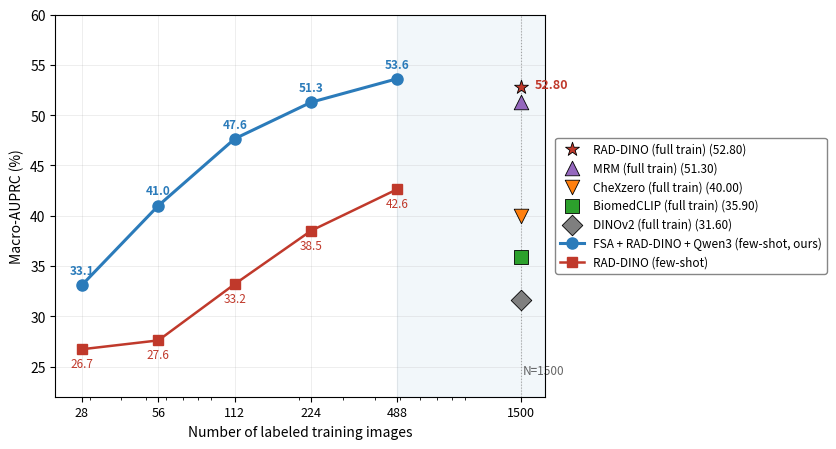

Python code for this plot: (Note: this script raises an exception after producing the figure.)
#!/usr/bin/env python
"""VinDr-CXR figure (Option 1): x-axis = number of labeled training images.

FSA + RAD-DINO + Qwen3 and RAD-DINO few-shot linear probe are curves over
increasing image budgets. Full-train linear-probe ceilings (DINOv2, BiomedCLIP,
CheXzero, MRM, RAD-DINO) are single points at N=1500.

All values are macro-AUPRC (%).
"""
import matplotlib.pyplot as plt
import numpy as np
from pathlib import Path

# Shared image-budget x values for the few-shot sweeps
#   K=4: 28, K=8: 56, K=16: 112, K=32: 224, K=128: 488
# (K=64 / N=338 omitted from display to keep x-axis uncluttered on log scale.)
N_IMG = np.array([28, 56, 112, 224, 488])

fs  = np.array([26.72, 27.60, 33.20, 38.51, 42.62])  # RAD-DINO few-shot linear probe
fsa = np.array([33.1,  41.0,  47.65, 51.28, 53.61])  # FSA + RAD-DINO + Qwen3

N_FULL = 1500
RAD_DINO_FULL = 52.80
FULL_BASELINES = [
    # (label, AUPRC, color, marker)
    ("DINOv2 (full train)",     31.6,  "#7f7f7f", "D"),
    ("BiomedCLIP (full train)", 35.9,  "#2ca02c", "s"),
    ("CheXzero (full train)",   40.0,  "#ff7f0e", "v"),
    ("MRM (full train)",        51.3,  "#9467bd", "^"),
    ("RAD-DINO (full train)",   52.80, "#c0392b", "*"),
]

FSA_COLOR     = "#2b7bba"
RADDINO_COLOR = "#c0392b"

fig, ax = plt.subplots(figsize=(8.5, 4.6))

# --- Few-shot curves ---
ax.plot(N_IMG, fs, marker="s", linewidth=1.8, markersize=7,
        color=RADDINO_COLOR, label="RAD-DINO (few-shot)", zorder=2)

ax.plot(N_IMG, fsa, marker="o", linewidth=2.2, markersize=8,
        color=FSA_COLOR, label="FSA + RAD-DINO + Qwen3 (few-shot, ours)", zorder=3)

# Annotate FSA values (above markers)
for n, v in zip(N_IMG, fsa):
    ax.annotate(f"{v:.1f}", (n, v), textcoords="offset points",
                xytext=(0, 8), ha="center", fontsize=8.5,
                color=FSA_COLOR, fontweight="bold")

# Annotate few-shot linear probe values (below markers)
for n, v in zip(N_IMG, fs):
    ax.annotate(f"{v:.1f}", (n, v), textcoords="offset points",
                xytext=(0, -13), ha="center", fontsize=8.5,
                color=RADDINO_COLOR)

# --- Full-train ceilings as single points at x=1500 ---
for label, val, color, marker in FULL_BASELINES:
    ax.scatter([N_FULL], [val], marker=marker, s=110, color=color,
               edgecolor="black", linewidth=0.6, zorder=4,
               label=f"{label} ({val:.2f})")
# Annotate RAD-DINO full-train value next to its marker (the key reference)
ax.annotate(f"{RAD_DINO_FULL:.2f}",
            (N_FULL, RAD_DINO_FULL),
            textcoords="offset points", xytext=(10, 2),
            ha="left", va="center", fontsize=9,
            color=RADDINO_COLOR, fontweight="bold")

# Reference vertical guide at N_FULL
ax.axvline(N_FULL, color="black", linestyle=":", linewidth=0.8, alpha=0.35, zorder=1)
ax.text(N_FULL * 1.02, 24, f"N={N_FULL}", fontsize=8.5, color="black",
        alpha=0.6, ha="left", va="bottom")

# --- Shaded band showing where FSA exceeds the RAD-DINO full-train ceiling ---
cross_mask = fsa >= RAD_DINO_FULL
if cross_mask.any():
    n_cross = N_IMG[cross_mask].min()
    ax.axvspan(n_cross, N_FULL * 1.25, color=FSA_COLOR, alpha=0.06, zorder=0)

# --- Axis formatting ---
ax.set_xscale("log")
xticks_major = list(N_IMG) + [N_FULL]
ax.set_xticks(xticks_major)
ax.set_xticklabels([str(n) for n in xticks_major], fontsize=9)

ax.set_xlabel("Number of labeled training images", fontsize=10)
ax.set_ylabel("Macro-AUPRC (%)", fontsize=10)
ax.set_ylim(22, 60)
ax.set_xlim(22, N_FULL * 1.25)
ax.grid(alpha=0.3, linewidth=0.5, which="major")

# Legend outside (reversed: strongest on top)
handles, labels = ax.get_legend_handles_labels()
ax.legend(handles[::-1], labels[::-1],
          loc="center left", bbox_to_anchor=(1.02, 0.5),
          frameon=True, fontsize=8.5, framealpha=0.95, edgecolor="gray",
          borderaxespad=0.0)

plt.tight_layout()
outdir = Path("/efs/user_folders/dnshalam/work/FewShotAlignment/results/figs")
outdir.mkdir(parents=True, exist_ok=True)
for ext in ("pdf", "png"):
    plt.savefig(outdir / f"vindr_cxr_fsa.{ext}", dpi=200, bbox_inches="tight")
print("Saved:", outdir / "vindr_cxr_fsa.pdf", outdir / "vindr_cxr_fsa.png")
